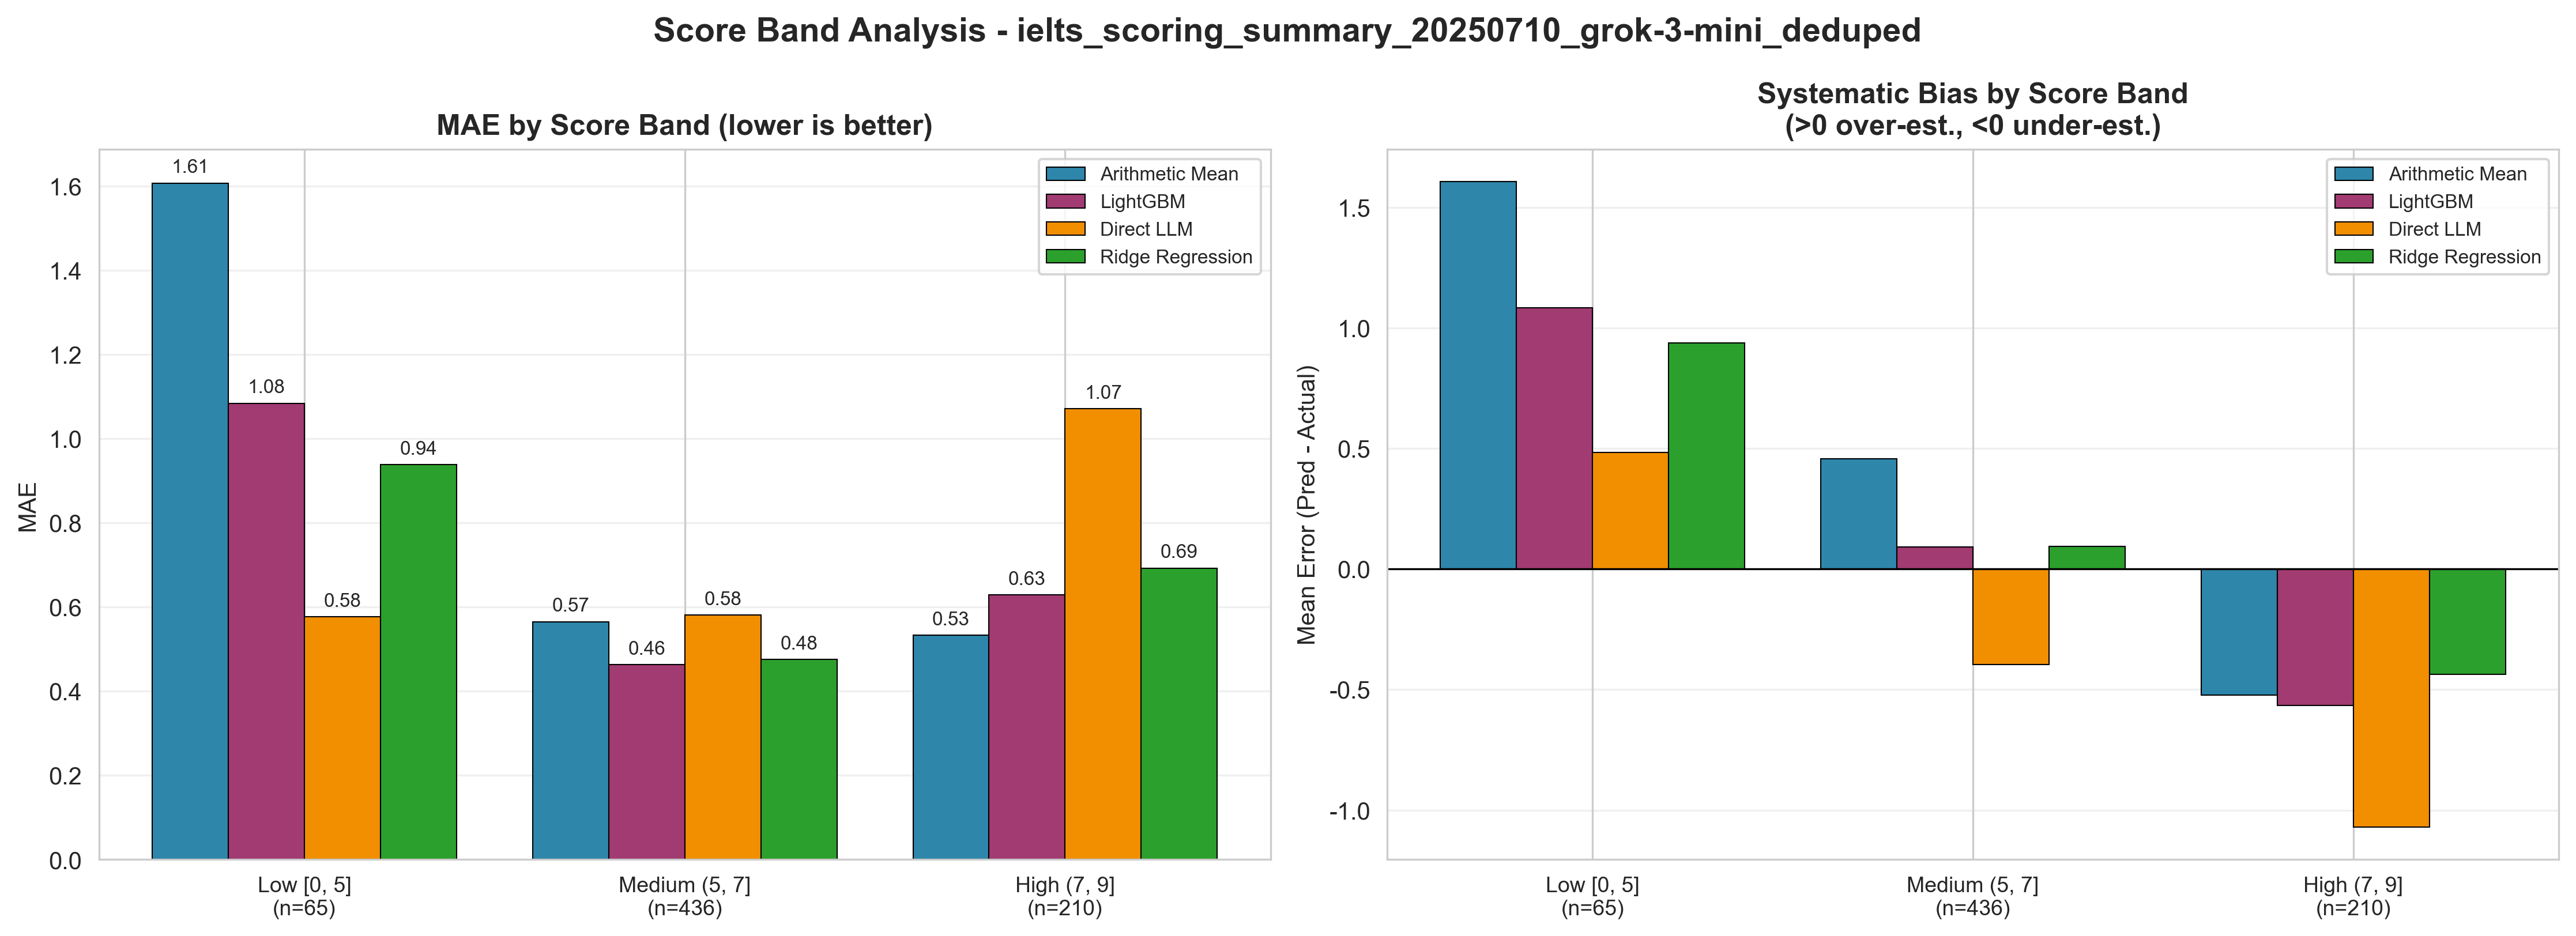

Values plotted in this chart, from the file beside it:
方法代码, 方法名称, Rounding_Mode, 分数段, 分段代码, 样本数, MAE, RMSE, Within_0.5_Acc, 平均偏差(>0高估,<0低估), 输入文件
ArithmeticMean, Arithmetic_Mean, nearest, Low [0, 5], low, 65, 1.608, 1.67, 0.0, 1.608, ielts_scoring_summary_20250710_grok-3-mi…
ArithmeticMean, Arithmetic_Mean, nearest, Medium (5, 7], medium, 436, 0.5654, 0.7322, 0.6972, 0.4576, ielts_scoring_summary_20250710_grok-3-mi…
ArithmeticMean, Arithmetic_Mean, nearest, High (7, 9], high, 210, 0.5333, 0.7822, 0.6952, -0.5238, ielts_scoring_summary_20250710_grok-3-mi…
DirectLLM, Direct_LLM, none, Low [0, 5], low, 65, 0.5769, 0.7519, 0.6769, 0.4846, ielts_scoring_summary_20250710_grok-3-mi…
DirectLLM, Direct_LLM, none, Medium (5, 7], medium, 436, 0.5814, 0.7674, 0.6995, -0.3956, ielts_scoring_summary_20250710_grok-3-mi…
DirectLLM, Direct_LLM, none, High (7, 9], high, 210, 1.071, 1.324, 0.3762, -1.071, ielts_scoring_summary_20250710_grok-3-mi…
LightGBM, LightGBM, nearest, Low [0, 5], low, 65, 1.085, 1.226, 0.3538, 1.085, ielts_scoring_summary_20250710_grok-3-mi…
LightGBM, LightGBM, nearest, Medium (5, 7], medium, 436, 0.4633, 0.6523, 0.7775, 0.09174, ielts_scoring_summary_20250710_grok-3-mi…
LightGBM, LightGBM, nearest, High (7, 9], high, 210, 0.6286, 0.8864, 0.5762, -0.5667, ielts_scoring_summary_20250710_grok-3-mi…
RidgeRegression, Ridge_Regression, nearest, Low [0, 5], low, 65, 0.9385, 1.102, 0.4615, 0.9385, ielts_scoring_summary_20250710_grok-3-mi…
RidgeRegression, Ridge_Regression, nearest, Medium (5, 7], medium, 436, 0.4759, 0.6623, 0.7615, 0.09518, ielts_scoring_summary_20250710_grok-3-mi…
RidgeRegression, Ridge_Regression, nearest, High (7, 9], high, 210, 0.6929, 0.864, 0.6714, -0.4357, ielts_scoring_summary_20250710_grok-3-mi…
